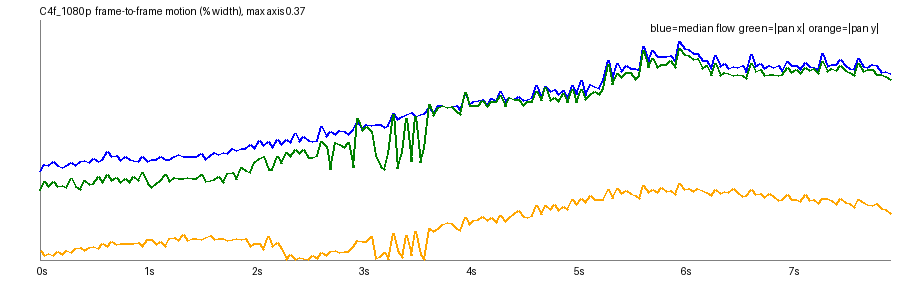

The data file committed next to this chart (first rows):
frame, t, speed_pct, top_pct, mid_pct, bot_pct, tx_pct, ty_pct, scale, rot_deg, luma, absdiff
1, 0.042, 0.1376, 0.1429, 0.1426, 0.1302, 0.1081, 0.0148, 1, 0.0131, 136.1, 22.03
2, 0.083, 0.148, 0.1577, 0.153, 0.1351, 0.1224, 0.0068, 1, 0.0206, 136.4, 22.51
3, 0.125, 0.1463, 0.154, 0.1517, 0.1353, 0.1144, 0.01, 1, 0.0084, 136.4, 22.26
4, 0.167, 0.1532, 0.1621, 0.1573, 0.1317, 0.1212, 0.0065, 1, 0.0202, 136.3, 22.8
5, 0.208, 0.1469, 0.1498, 0.1523, 0.1345, 0.1133, 0.0137, 1, -0.0023, 136.3, 22.57
6, 0.25, 0.1433, 0.1569, 0.1513, 0.1307, 0.1151, 0.0089, 1, 0.0157, 136.1, 22.4
7, 0.292, 0.1461, 0.1462, 0.1551, 0.1375, 0.1119, 0.0146, 1, -0.0005, 135.9, 22.37
8, 0.333, 0.1519, 0.16, 0.1567, 0.1431, 0.1261, 0.011, 1, 0.016, 135.7, 22.84
9, 0.375, 0.1467, 0.14, 0.1573, 0.1413, 0.1139, 0.0171, 1, -0.0022, 135.9, 22.88
10, 0.417, 0.1528, 0.1527, 0.1616, 0.1459, 0.1096, 0.0188, 1.001, -0.0118, 136.1, 23.52
11, 0.458, 0.1546, 0.1611, 0.1603, 0.1434, 0.1237, 0.0155, 1, 0.0113, 136.3, 23.71
12, 0.5, 0.1506, 0.1482, 0.1637, 0.1447, 0.1166, 0.019, 1, -0.0022, 136.1, 24.12
13, 0.542, 0.157, 0.1593, 0.1646, 0.1462, 0.1179, 0.0207, 1.001, 0.0033, 136.3, 24.25
14, 0.583, 0.1524, 0.1511, 0.1653, 0.1451, 0.1289, 0.0176, 1, 0.0036, 136.2, 23.97
15, 0.625, 0.156, 0.1549, 0.1659, 0.1508, 0.1195, 0.0257, 1, -0.0022, 136.1, 23.88
16, 0.667, 0.168, 0.1808, 0.1713, 0.1532, 0.1331, 0.0211, 1, 0.0194, 136, 24.36
17, 0.708, 0.1598, 0.1704, 0.1625, 0.1508, 0.1237, 0.028, 1, 0.0099, 136.1, 24.09
18, 0.75, 0.1625, 0.1689, 0.1687, 0.1536, 0.1286, 0.0233, 1, 0.0055, 136.3, 24.46
19, 0.792, 0.1541, 0.1557, 0.1658, 0.1463, 0.12, 0.0259, 1, -0.0032, 136.4, 24.58
20, 0.833, 0.1603, 0.1609, 0.168, 0.1494, 0.126, 0.0251, 1, 0.0058, 136.3, 24.89
21, 0.875, 0.1553, 0.1561, 0.166, 0.148, 0.1208, 0.0258, 1, 0.0036, 136.6, 24.9
22, 0.917, 0.1548, 0.1478, 0.1696, 0.1496, 0.1296, 0.0255, 1, -0.0114, 136.5, 24.33
23, 0.958, 0.1531, 0.1605, 0.1628, 0.1453, 0.1234, 0.0274, 1, 0.0047, 136.5, 24.3
24, 1.0, 0.1601, 0.1654, 0.1634, 0.1515, 0.1357, 0.021, 1, 0.0019, 136.3, 24.64
25, 1.042, 0.1528, 0.1556, 0.1619, 0.1444, 0.1189, 0.032, 1, 0.0099, 136.5, 24.28
26, 1.083, 0.1554, 0.1528, 0.165, 0.1478, 0.1129, 0.0318, 1, -0.0113, 136.6, 24.4
27, 1.125, 0.156, 0.1621, 0.1641, 0.1436, 0.1189, 0.0245, 1.001, 0.0082, 136.8, 24.5
28, 1.167, 0.1608, 0.1661, 0.1664, 0.151, 0.123, 0.0294, 1, -0.001, 136.7, 25.07
29, 1.208, 0.1555, 0.1574, 0.1635, 0.1484, 0.1326, 0.0203, 1, 0.0058, 136.9, 25.15
30, 1.25, 0.1566, 0.1536, 0.1662, 0.1515, 0.1217, 0.0328, 1, -0.0005, 136.9, 24.81
31, 1.292, 0.1606, 0.1746, 0.1653, 0.1474, 0.1284, 0.0343, 1, 0.0151, 137, 24.81
32, 1.333, 0.1635, 0.1614, 0.1694, 0.1617, 0.1257, 0.0295, 1.001, 0.0161, 136.9, 25.32
33, 1.375, 0.1608, 0.167, 0.1684, 0.1533, 0.1263, 0.0396, 1.0, -0.0018, 137.1, 25.19
34, 1.417, 0.1605, 0.1548, 0.1714, 0.1583, 0.1274, 0.03, 1, -0.0034, 137.3, 25.41
35, 1.458, 0.1601, 0.1598, 0.1687, 0.1565, 0.1264, 0.0339, 1, 0.0094, 137.4, 25.37
36, 1.5, 0.161, 0.1574, 0.17, 0.1595, 0.1266, 0.033, 1, -0.0017, 137.3, 25.82
37, 1.542, 0.1649, 0.166, 0.1731, 0.1592, 0.133, 0.0323, 1, 0.0048, 137.6, 25.82
38, 1.583, 0.1554, 0.1446, 0.1673, 0.157, 0.1215, 0.0356, 1, -0.0027, 137.6, 25.33
39, 1.625, 0.162, 0.1633, 0.1667, 0.158, 0.1237, 0.0387, 1, 0.0097, 137.6, 25.22
40, 1.667, 0.166, 0.1659, 0.1679, 0.1651, 0.1241, 0.0316, 1.001, 0.0018, 137.5, 25.59
41, 1.708, 0.1631, 0.1643, 0.1682, 0.1593, 0.1293, 0.0327, 1, 0.0007, 137.5, 25.45
42, 1.75, 0.1665, 0.1612, 0.169, 0.1678, 0.1201, 0.0341, 1.001, -0.0067, 137.8, 25.81
43, 1.792, 0.1645, 0.1591, 0.1715, 0.1652, 0.1342, 0.0296, 1, 0.0042, 137.8, 25.56
44, 1.833, 0.1728, 0.1697, 0.1768, 0.1714, 0.1359, 0.0311, 1.001, 0.0039, 137.7, 26.03
45, 1.875, 0.1702, 0.1641, 0.1816, 0.1711, 0.1252, 0.0337, 1.001, -0.0045, 138, 26.23
46, 1.917, 0.1737, 0.1693, 0.1817, 0.172, 0.1433, 0.0321, 1, -0.0118, 137.8, 25.59
47, 1.958, 0.173, 0.175, 0.176, 0.1683, 0.1395, 0.034, 1, 0.0054, 137.7, 25.43
48, 2.0, 0.1791, 0.1782, 0.1829, 0.1784, 0.136, 0.0216, 1.001, -0.0041, 137.4, 25.76
49, 2.042, 0.1723, 0.1688, 0.1787, 0.1713, 0.1514, 0.0257, 1, -0.005, 137.3, 25.57
50, 2.083, 0.1849, 0.1937, 0.1853, 0.1768, 0.1579, 0.0254, 1, 0.0068, 137.3, 25.79
51, 2.125, 0.1782, 0.1729, 0.184, 0.179, 0.1609, 0.0156, 1, 0.0068, 137.1, 25.56
52, 2.167, 0.1843, 0.2004, 0.1818, 0.1768, 0.1408, 0.037, 0.9998, 0.0218, 136.7, 25.85
53, 2.208, 0.174, 0.153, 0.187, 0.1787, 0.1401, 0.0204, 1, -0.0079, 136.7, 25.77
54, 2.25, 0.1866, 0.2097, 0.1869, 0.1748, 0.1603, 0.0277, 0.9999, 0.0251, 136.1, 25.47
55, 2.292, 0.1785, 0.1735, 0.1853, 0.1796, 0.1504, 0.0184, 1, 0.0008, 135.9, 25.21
56, 2.333, 0.1863, 0.1886, 0.193, 0.1819, 0.166, 0.0015, 1, 0.0036, 135.4, 25.29
57, 2.375, 0.1825, 0.202, 0.1818, 0.1761, 0.1612, 0.008, 1, 0.0057, 135.1, 25.54
58, 2.417, 0.1966, 0.2114, 0.2007, 0.1842, 0.172, 0.0004, 1, 0.0082, 135.1, 25.7
59, 2.458, 0.1836, 0.1768, 0.1903, 0.183, 0.1646, 0.0039, 1, -0.01, 134.8, 25.51
60, 2.5, 0.1921, 0.2063, 0.196, 0.1857, 0.1716, 0.0029, 1, 0.012, 134.2, 26.06
... 131 more rows
